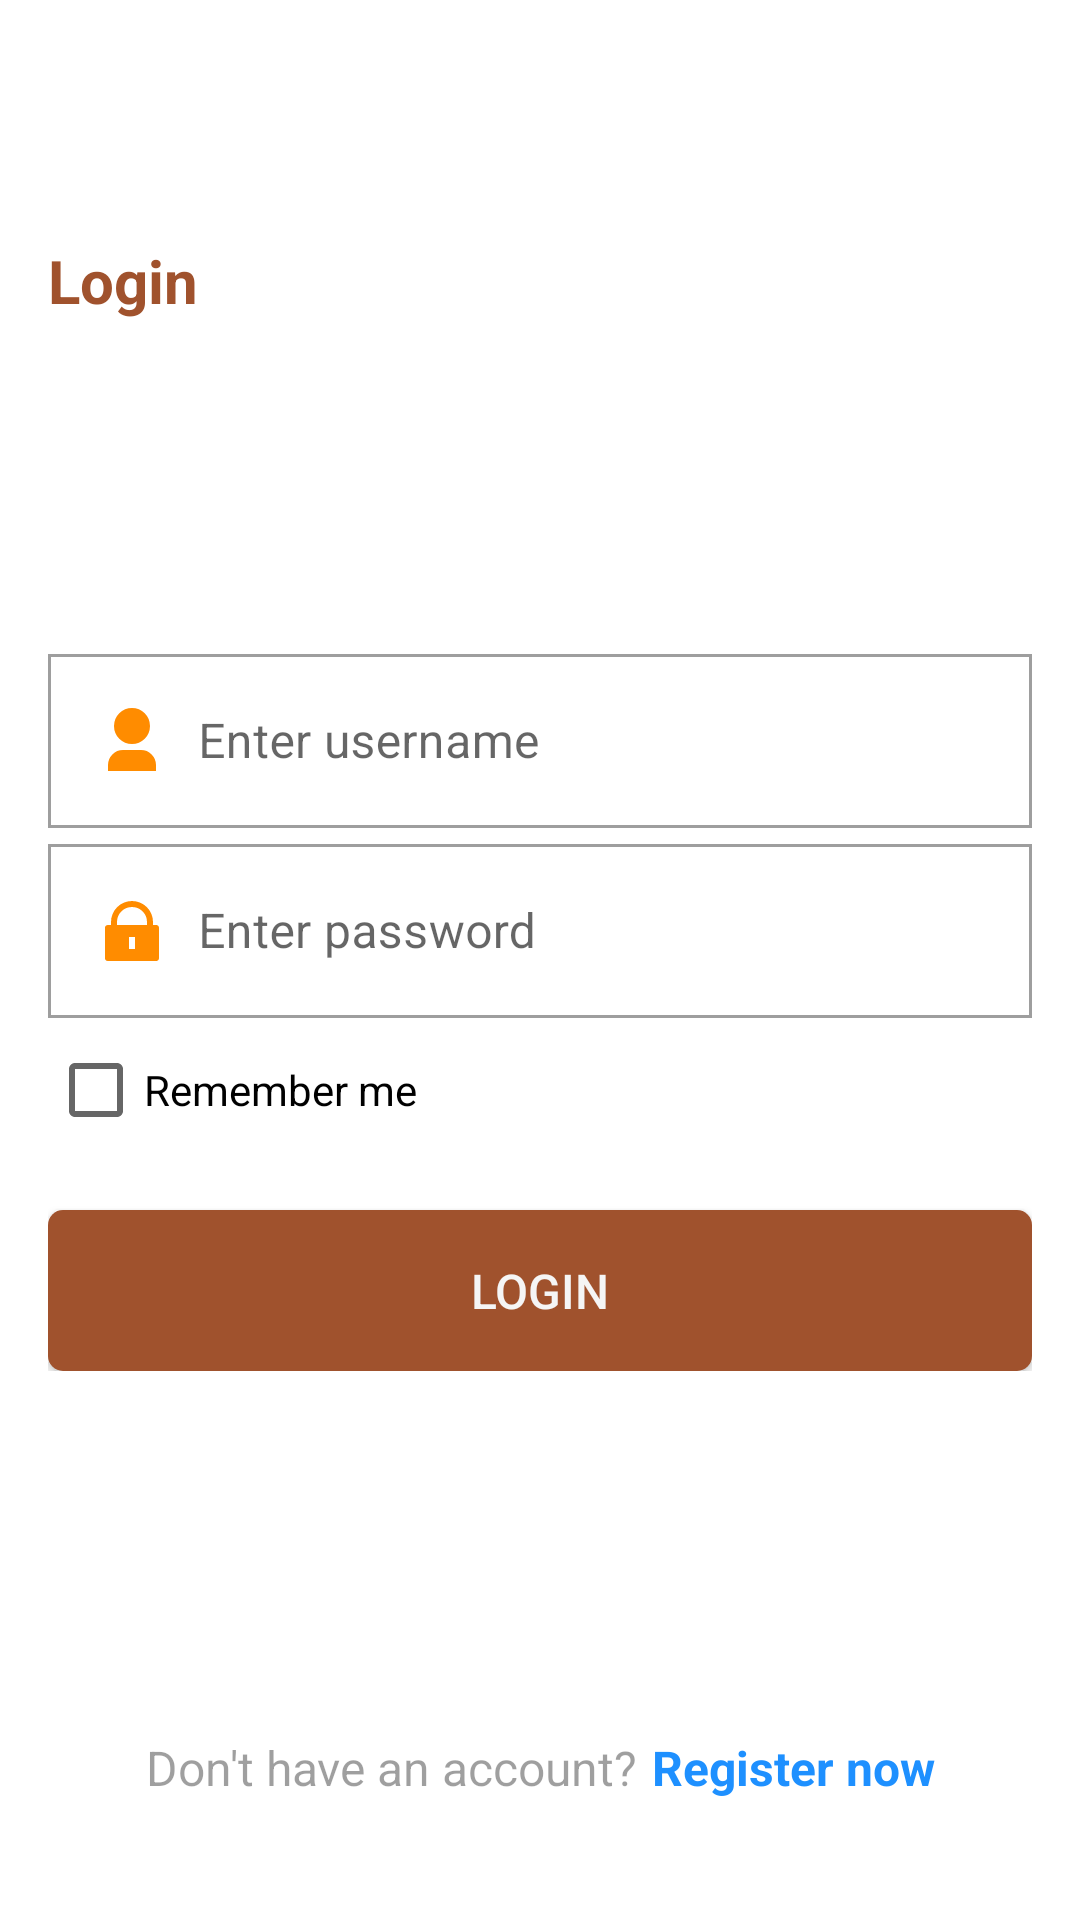

Here is an Android app screen rendered from its layout file. Give the layout XML and the strings, colors and styles it references.
<!-- AndroidManifest.xml: application theme Theme.FUMIC -->
<!-- res/layout/activity_login.xml -->
<?xml version="1.0" encoding="utf-8"?>
<androidx.constraintlayout.widget.ConstraintLayout xmlns:android="http://schemas.android.com/apk/res/android"
    xmlns:app="http://schemas.android.com/apk/res-auto"
    xmlns:tools="http://schemas.android.com/tools"
    android:layout_width="match_parent"
    android:layout_height="match_parent"
    android:orientation="vertical"
    android:padding="16dp"
    tools:context=".MainActivity">
    <LinearLayout
        android:id="@+id/layout_header"
        android:layout_width="match_parent"
        android:layout_height="wrap_content"
        android:orientation="vertical"
        app:layout_constraintStart_toStartOf="parent"
        app:layout_constraintTop_toTopOf="parent">

        <TextView
            android:layout_width="match_parent"
            android:layout_height="wrap_content"
            android:layout_marginTop="64dp"
            android:text="Login"
            android:textStyle="bold"
            android:textSize="20sp"
            android:textColor="@color/Sienna"/>
    </LinearLayout>
    <ScrollView
        android:scrollbars="none"
        android:id="@+id/view_scroll"
        android:layout_width="match_parent"
        android:layout_height="wrap_content"
        android:layout_marginBottom="16dp"
        app:layout_constraintTop_toBottomOf="@+id/layout_header"
        app:layout_constraintStart_toStartOf="parent"
        app:layout_constraintEnd_toEndOf="parent"
        app:layout_constraintBottom_toTopOf="@+id/layout_footer"
        >
        <androidx.constraintlayout.widget.ConstraintLayout
            android:layout_width="match_parent"
            android:layout_height="wrap_content">
            <LinearLayout
                android:id="@+id/layout_body"
                android:layout_width="match_parent"
                android:layout_height="wrap_content"
                android:orientation="vertical"
                app:layout_constraintEnd_toStartOf="parent"
                app:layout_constraintTop_toTopOf="parent">
                <com.google.android.material.textfield.TextInputLayout
                    style="@style/Widget.MaterialComponents.TextInputLayout.OutlinedBox"
                    android:id="@+id/til_username"
                    android:layout_width="match_parent"
                    android:layout_height="wrap_content"
                    >
                    <com.google.android.material.textfield.TextInputEditText
                        android:layout_width="match_parent"
                        android:layout_height="wrap_content"
                        android:drawablePadding="10dp"
                        android:drawableStart="@drawable/ic_user_fill_1"
                        android:hint="Enter username"
                        android:inputType="text"
                        />
                </com.google.android.material.textfield.TextInputLayout>
                <com.google.android.material.textfield.TextInputLayout
                    android:id="@+id/til_password"
                    android:layout_width="match_parent"
                    android:layout_height="match_parent"
                    style="@style/Widget.MaterialComponents.TextInputLayout.OutlinedBox">
                    <com.google.android.material.textfield.TextInputEditText
                        android:layout_width="match_parent"
                       android:layout_height="wrap_content"
                        android:drawableStart="@drawable/ic_lock_fill_1"
                        android:minHeight="48dp"
                        android:drawablePadding="10dp"
                        android:hint="Enter password"
                        android:inputType="textPassword"
                        android:textSize="16sp"
                        />
                </com.google.android.material.textfield.TextInputLayout>

                <CheckBox
                    android:id="@+id/chkbox_remember_me"
                    android:layout_width="wrap_content"
                    android:layout_height="wrap_content"
                    android:minWidth="48dp"
                    android:minHeight="48dp"
                    android:text="Remember me"
                    />

                <Button
                    android:id="@+id/bt_login"
                    android:layout_width="match_parent"
                    android:layout_height="wrap_content"
                    android:layout_marginTop="16dp"
                    android:background="@drawable/bgr_button_sienna_rd5"
                    android:padding="16dp"
                    android:text="Login"
                    android:textColor="@color/WhiteSmoke"
                    android:textSize="16sp" />
            </LinearLayout>
        </androidx.constraintlayout.widget.ConstraintLayout>
    </ScrollView>

    <LinearLayout
        android:id="@+id/layout_footer"
        android:layout_width="wrap_content"
        android:layout_height="wrap_content"
        android:layout_marginBottom="24dp"
        android:orientation="horizontal"
        app:layout_constraintBottom_toBottomOf="parent"
        app:layout_constraintEnd_toEndOf="parent"
        app:layout_constraintStart_toStartOf="parent">
        <TextView
            android:layout_width="wrap_content"
            android:layout_height="wrap_content"
            android:layout_weight="1"
            android:alpha="0.7"
            android:text="Don't have an account?"
            android:textSize="16sp" />

        <TextView
            android:id="@+id/tv_register"
            android:layout_width="wrap_content"
            android:layout_height="wrap_content"
            android:layout_marginStart="5dp"
            android:layout_weight="1"
            android:text="Register now"
            android:textColor="@color/DodgerBlue"
            android:textStyle="bold"
            android:textSize="16sp" />
    </LinearLayout>
</androidx.constraintlayout.widget.ConstraintLayout>
<!-- resources referenced by this layout -->
<resources>
  <color name="DodgerBlue">#1E90FF</color>
  <color name="Sienna">#A0522D</color>
  <color name="WhiteSmoke">#F5F5F5</color>
  <!-- drawable bgr_button_sienna_rd5 (drawable) -->
  <?xml version="1.0" encoding="utf-8"?>
  <shape xmlns:android="http://schemas.android.com/apk/res/android">
      <solid android:color="@color/Sienna"/>
      <corners android:radius="5dp"/>
  </shape>
  <!-- drawable ic_lock_fill_1 (drawable) -->
  <vector xmlns:android="http://schemas.android.com/apk/res/android"
      android:width="24dp"
      android:height="24dp"
      android:viewportWidth="24"
      android:viewportHeight="24">
    <path
        android:fillColor="@color/DarkOrange"
        android:pathData="M19,10h1a1,1 0,0 1,1 1v10a1,1 0,0 1,-1 1L4,22a1,1 0,0 1,-1 -1L3,11a1,1 0,0 1,1 -1h1L5,9a7,7 0,1 1,14 0v1zM17,10L17,9A5,5 0,0 0,7 9v1h10zM11,14v4h2v-4h-2z"/>
  </vector>
  <!-- drawable ic_user_fill_1 (drawable) -->
  <vector xmlns:android="http://schemas.android.com/apk/res/android"
      android:width="24dp"
      android:height="24dp"
      android:viewportWidth="24"
      android:viewportHeight="24">
    <path
        android:fillColor="@color/DarkOrange"
        android:pathData="M20,22L4,22v-2a5,5 0,0 1,5 -5h6a5,5 0,0 1,5 5v2zM12,13a6,6 0,1 1,0 -12,6 6,0 0,1 0,12z"/>
  </vector>
  <style name="Theme.FUMIC" parent="Theme.AppCompat.DayNight">
          
          <item name="colorPrimary">@color/DarkOrange</item>
          <item name="colorSecondary">@color/Cyan</item>
          <item name="android:colorBackground">@color/White</item>
          <item name="colorError">@color/FireBrick</item>
          
          <item name="colorPrimaryVariant">@color/Chocolate</item>
          <item name="colorSecondaryVariant">@color/DarkCyan</item>
          <item name="colorSurface">@color/Snow</item>
          <item name="colorOnPrimary">@color/White</item>
          <item name="colorOnSecondary">@color/Black</item>
          <item name="colorOnBackground">@color/Black</item>
          <item name="colorOnError">@color/White</item>
          <item name="colorOnSurface">@color/Black</item>
          <item name="scrimBackground">@color/mtrl_scrim_color</item>
          <item name="textAppearanceHeadline1">@style/TextAppearance.MaterialComponents.Headline1</item>
          <item name="textAppearanceHeadline2">@style/TextAppearance.MaterialComponents.Headline2</item>
          <item name="textAppearanceHeadline3">@style/TextAppearance.MaterialComponents.Headline3</item>
          <item name="textAppearanceHeadline4">@style/TextAppearance.MaterialComponents.Headline4</item>
          <item name="textAppearanceHeadline5">@style/TextAppearance.MaterialComponents.Headline5</item>
          <item name="textAppearanceHeadline6">@style/TextAppearance.MaterialComponents.Headline6</item>
          <item name="textAppearanceSubtitle1">@style/TextAppearance.MaterialComponents.Subtitle1</item>
          <item name="textAppearanceSubtitle2">@style/TextAppearance.MaterialComponents.Subtitle2</item>
          <item name="textAppearanceBody1">@style/TextAppearance.MaterialComponents.Body1</item>
          <item name="textAppearanceBody2">@style/TextAppearance.MaterialComponents.Body2</item>
          <item name="textAppearanceCaption">@style/TextAppearance.MaterialComponents.Caption</item>
          <item name="textAppearanceButton">@style/TextAppearance.MaterialComponents.Button</item>
          <item name="textAppearanceOverline">@style/TextAppearance.MaterialComponents.Overline</item>
  
      </style>
  <color name="DarkOrange">#FF8C00</color>
  <color name="Cyan">#00FFFF</color>
  <color name="White">#FFFFFF</color>
  <color name="FireBrick">#B22222</color>
  <color name="Chocolate">#D2691E</color>
  <color name="DarkCyan">#008B8B</color>
  <color name="Snow">#FFFAFA</color>
  <color name="Black">#000000</color>
</resources>
